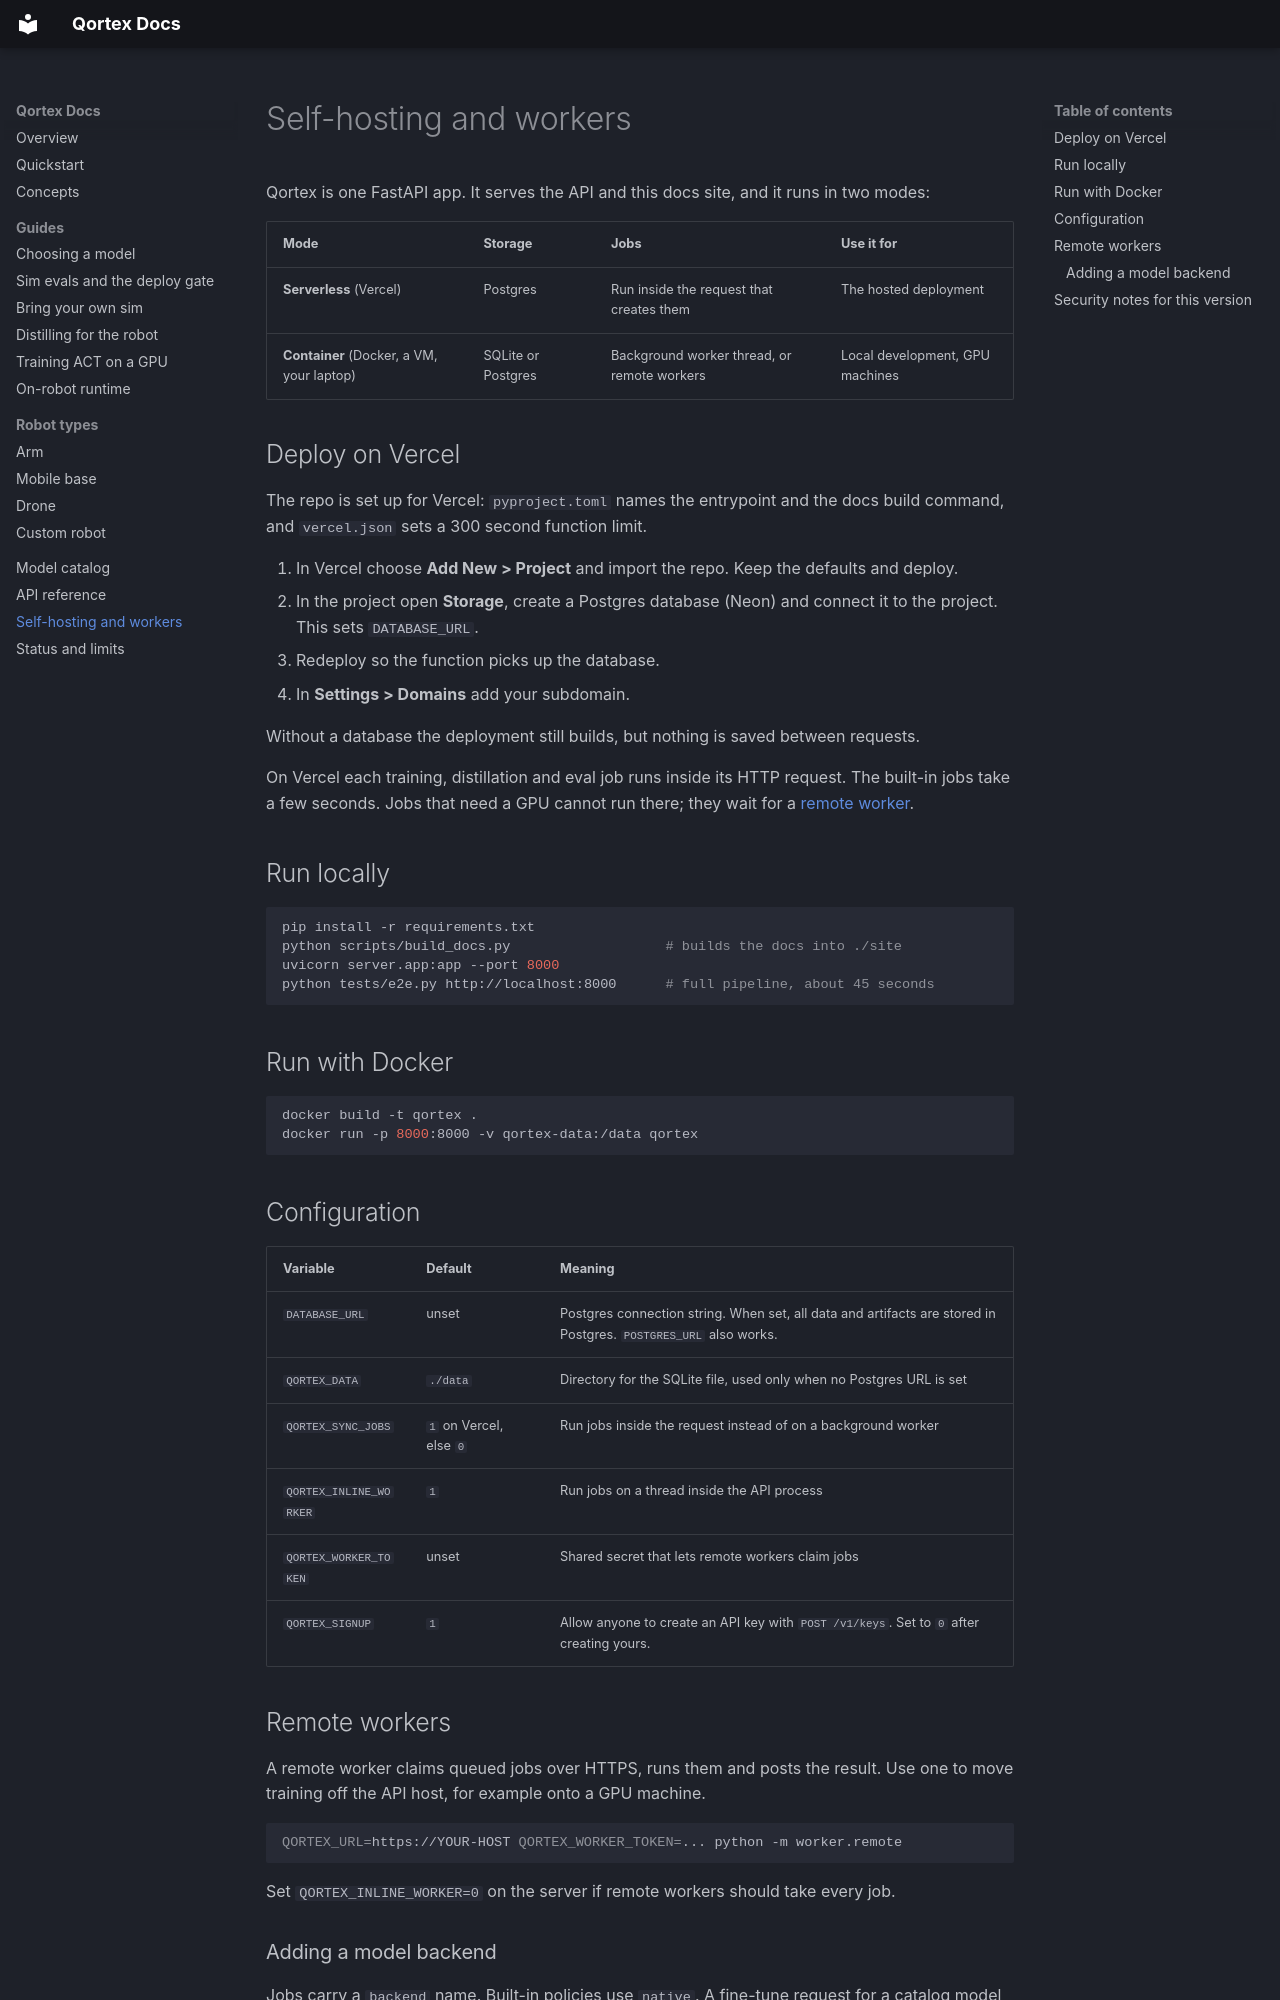

repository: Whynotus777/qortex · page: self-hosting.html · generator: mkdocs

# Self-hosting and workers

Qortex is one FastAPI app. It serves the API and this docs site, and it runs in two modes:

| Mode | Storage | Jobs | Use it for |
|---|---|---|---|
| **Serverless** (Vercel) | Postgres | Run inside the request that creates them | The hosted deployment |
| **Container** (Docker, a VM, your laptop) | SQLite or Postgres | Background worker thread, or remote workers | Local development, GPU machines |

## Deploy on Vercel

The repo is set up for Vercel: `pyproject.toml` names the entrypoint and the docs build command, and `vercel.json` sets a 300 second function limit.

1. In Vercel choose **Add New > Project** and import the repo. Keep the defaults and deploy.
2. In the project open **Storage**, create a Postgres database (Neon) and connect it to the project. This sets `DATABASE_URL`.
3. Redeploy so the function picks up the database.
4. In **Settings > Domains** add your subdomain.

Without a database the deployment still builds, but nothing is saved between requests.

On Vercel each training, distillation and eval job runs inside its HTTP request. The built-in jobs take a few seconds. Jobs that need a GPU cannot run there; they wait for a [remote worker](#remote-workers).

## Run locally

```bash
pip install -r requirements.txt
python scripts/build_docs.py                   # builds the docs into ./site
uvicorn server.app:app --port 8000
python tests/e2e.py http://localhost:8000      # full pipeline, about 45 seconds
```

## Run with Docker

```bash
docker build -t qortex .
docker run -p 8000:8000 -v qortex-data:/data qortex
```

## Configuration

| Variable | Default | Meaning |
|---|---|---|
| `DATABASE_URL` | unset | Postgres connection string. When set, all data and artifacts are stored in Postgres. `POSTGRES_URL` also works. |
| `QORTEX_DATA` | `./data` | Directory for the SQLite file, used only when no Postgres URL is set |
| `QORTEX_SYNC_JOBS` | `1` on Vercel, else `0` | Run jobs inside the request instead of on a background worker |
| `QORTEX_INLINE_WORKER` | `1` | Run jobs on a thread inside the API process |
| `QORTEX_WORKER_TOKEN` | unset | Shared secret that lets remote workers claim jobs |
| `QORTEX_SIGNUP` | `1` | Allow anyone to create an API key with `POST /v1/keys`. Set to `0` after creating yours. |

## Remote workers

A remote worker claims queued jobs over HTTPS, runs them and posts the result. Use one to move training off the API host, for example onto a GPU machine.

```bash
QORTEX_URL=https://YOUR-HOST QORTEX_WORKER_TOKEN=... python -m worker.remote
```

Set `QORTEX_INLINE_WORKER=0` on the server if remote workers should take every job.
